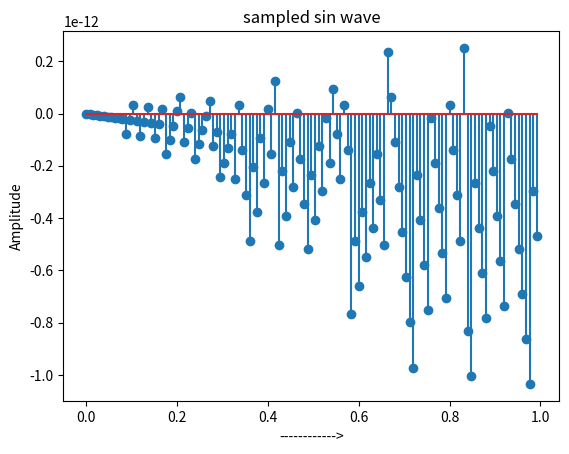

Source code (Python):
import numpy as np
import matplotlib.pyplot as plt

n = np.arange(0,1,0.008)
xn = np.sin(2*np.pi*1000*n)

#To plot the signal
plt.stem(n,xn)
plt.title('sampled sin wave')
plt.xlabel('------------>')
plt.ylabel('Amplitude')
plt.show()
